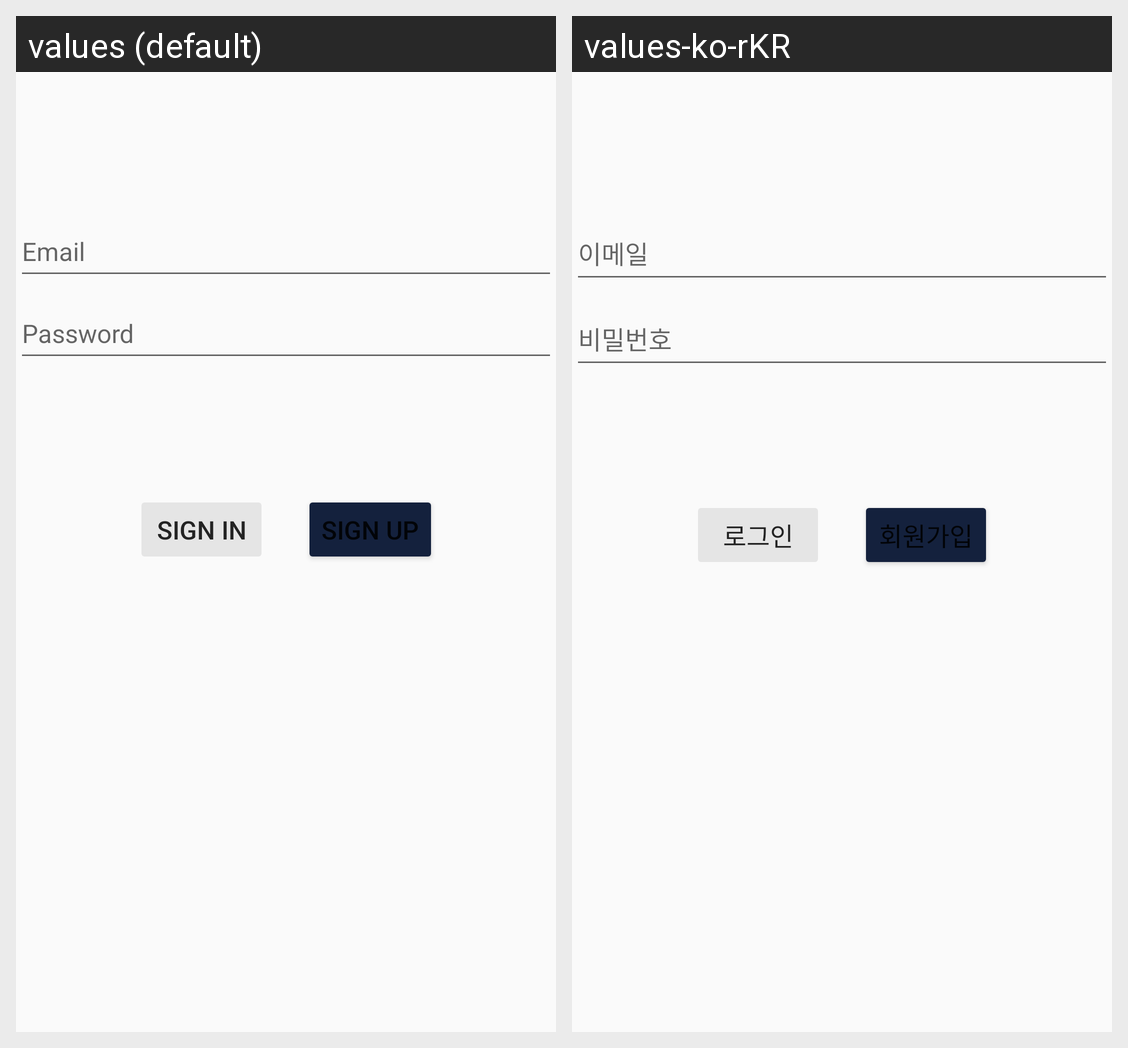

Strings drawn on this Android screen and how each of the app's shown locales translates them:
Android screen res/layout/activity_login.xml rendered under 2 locales, left to right: values (default), values-ko-rKR. Device: Nexus 5 (rendered at 1080×1920; each locale shown at half size, 540×960, under a caption strip naming it); theme Theme.AppCompat.Light.NoActionBar.
Strings drawn on this screen, with the default value and each locale's value (text and hints the layout hard-codes, and strings that could not be matched under every locale, appear in the picture but are not listed):

prompt_email
  values: Email
  values-ko-rKR: 이메일

prompt_password
  values: Password
  values-ko-rKR: 비밀번호

action_sign_in_short
  values: Sign in
  values-ko-rKR: 로그인

action_sign_in
  values: Sign in
  values-ko-rKR: 로그인

action_sign_up
  values: Sign up
  values-ko-rKR: 회원가입
